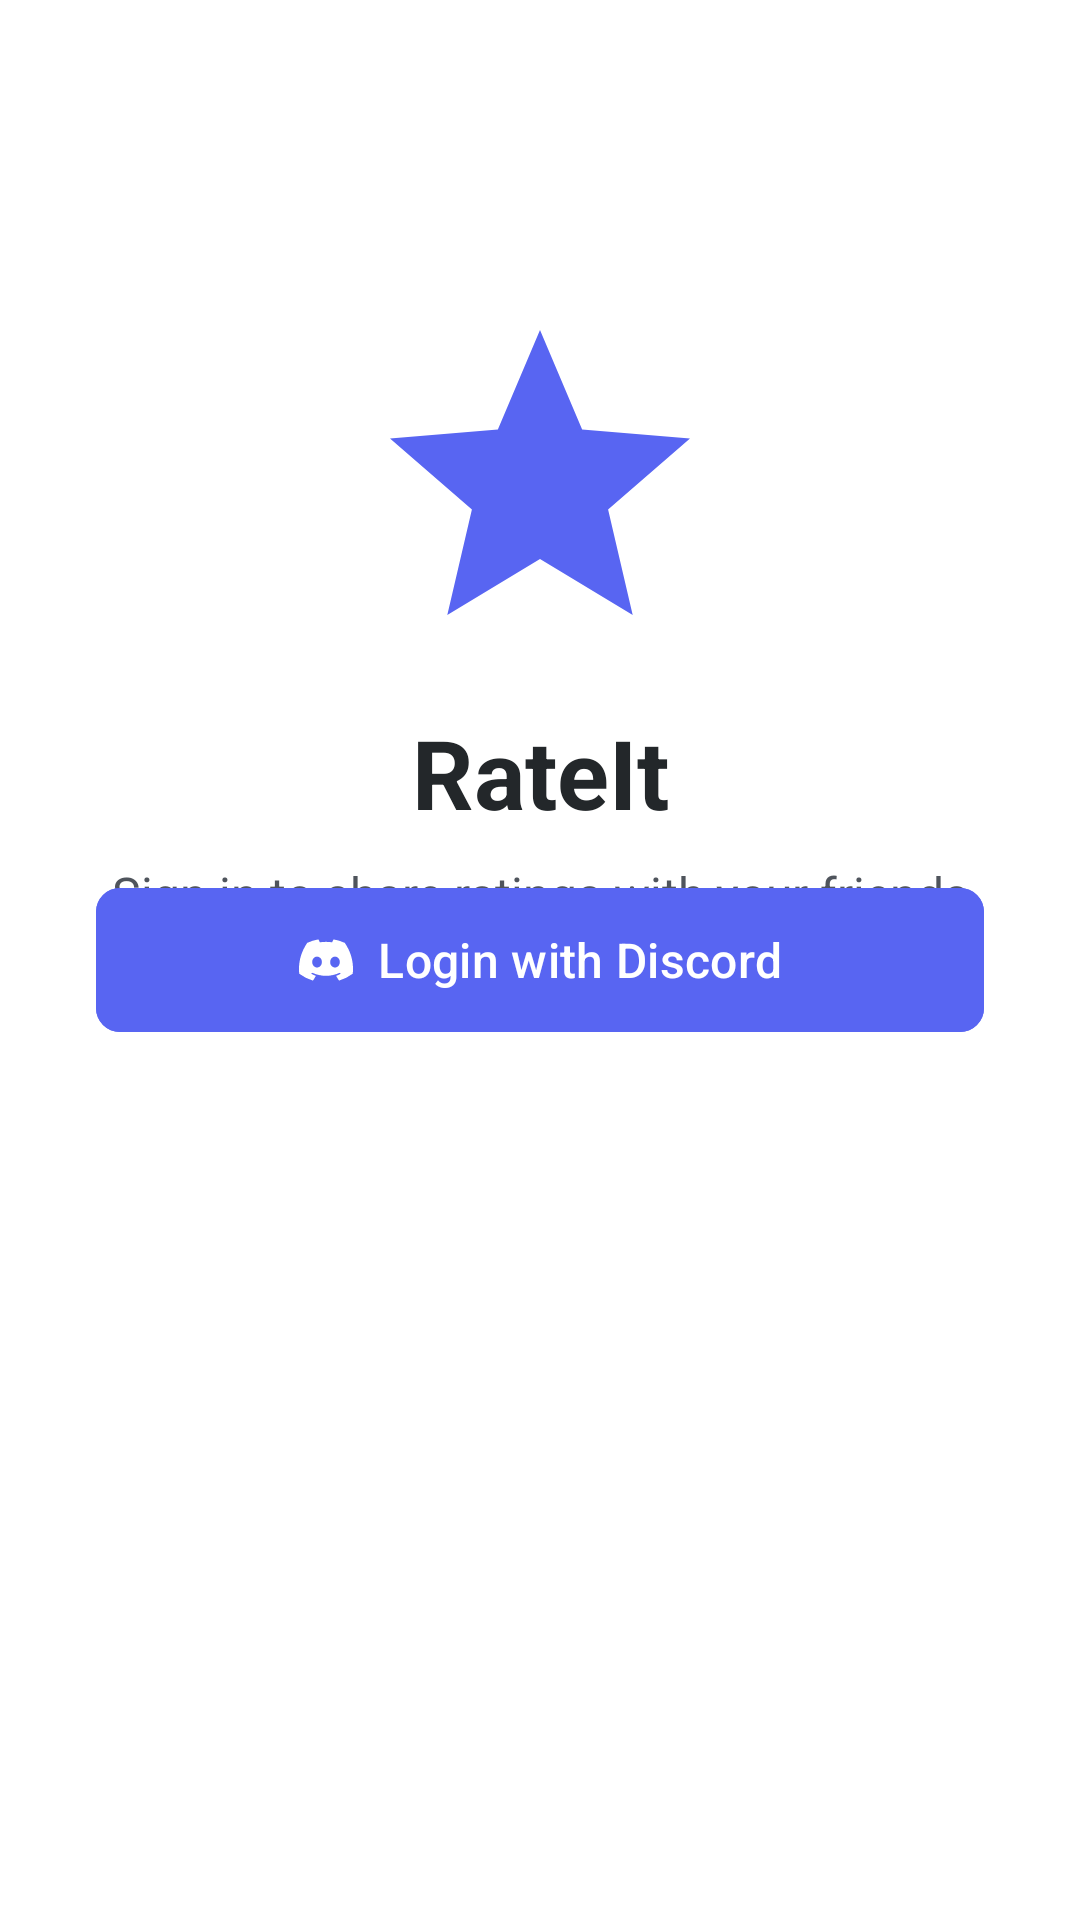

Layout XML and referenced resources for this Android screen:
<!-- AndroidManifest.xml: activity theme Theme.RateIt.NoActionBar -->
<!-- res/layout/activity_login.xml -->
<?xml version="1.0" encoding="utf-8"?>
<androidx.constraintlayout.widget.ConstraintLayout xmlns:android="http://schemas.android.com/apk/res/android"
    xmlns:app="http://schemas.android.com/apk/res-auto"
    xmlns:tools="http://schemas.android.com/tools"
    android:layout_width="match_parent"
    android:layout_height="match_parent"
    android:background="@color/background"
    tools:context=".ui.auth.LoginActivity">

    <ImageView
        android:id="@+id/ivLogo"
        android:layout_width="120dp"
        android:layout_height="120dp"
        android:layout_marginTop="100dp"
        android:contentDescription="@string/app_name"
        android:src="@drawable/ic_star"
        app:layout_constraintEnd_toEndOf="parent"
        app:layout_constraintStart_toStartOf="parent"
        app:layout_constraintTop_toTopOf="parent"
        app:tint="@color/primary" />

    <TextView
        android:id="@+id/tvAppName"
        android:layout_width="wrap_content"
        android:layout_height="wrap_content"
        android:layout_marginTop="16dp"
        android:text="@string/app_name"
        android:textColor="@color/text_primary"
        android:textSize="32sp"
        android:textStyle="bold"
        app:layout_constraintEnd_toEndOf="parent"
        app:layout_constraintStart_toStartOf="parent"
        app:layout_constraintTop_toBottomOf="@+id/ivLogo" />

    <TextView
        android:id="@+id/tvDescription"
        android:layout_width="wrap_content"
        android:layout_height="wrap_content"
        android:layout_marginTop="8dp"
        android:text="@string/login_description"
        android:textColor="@color/text_secondary"
        android:textSize="16sp"
        app:layout_constraintEnd_toEndOf="parent"
        app:layout_constraintStart_toStartOf="parent"
        app:layout_constraintTop_toBottomOf="@+id/tvAppName" />

    <com.google.android.material.button.MaterialButton
        android:id="@+id/btnLoginDiscord"
        style="@style/Widget.RateIt.Button.Discord"
        android:layout_width="0dp"
        android:layout_height="56dp"
        android:layout_marginStart="32dp"
        android:layout_marginEnd="32dp"
        android:text="@string/login_with_discord"
        android:textAllCaps="false"
        android:textSize="16sp"
        app:icon="@drawable/ic_discord"
        app:iconGravity="textStart"
        app:iconPadding="8dp"
        app:layout_constraintBottom_toBottomOf="parent"
        app:layout_constraintEnd_toEndOf="parent"
        app:layout_constraintStart_toStartOf="parent"
        app:layout_constraintTop_toTopOf="parent" />

    <ProgressBar
        android:id="@+id/progressBar"
        android:layout_width="wrap_content"
        android:layout_height="wrap_content"
        android:layout_marginTop="24dp"
        android:indeterminateTint="@color/primary"
        android:visibility="gone"
        app:layout_constraintEnd_toEndOf="parent"
        app:layout_constraintStart_toStartOf="parent"
        app:layout_constraintTop_toBottomOf="@+id/btnLoginDiscord"
        tools:visibility="visible" />

</androidx.constraintlayout.widget.ConstraintLayout>
<!-- resources referenced by this layout -->
<resources>
  <color name="background">#FFFFFF</color>
  <color name="primary">#5865F2</color>
  <color name="text_primary">#23272A</color>
  <color name="text_secondary">#4F545C</color>
  <!-- drawable ic_discord (drawable) -->
  <?xml version="1.0" encoding="utf-8"?>
  <vector xmlns:android="http://schemas.android.com/apk/res/android"
      android:width="24dp"
      android:height="24dp"
      android:viewportWidth="24"
      android:viewportHeight="24">
      <path
          android:fillColor="#FFFFFF"
          android:pathData="M20.317,4.37a19.791,19.791 0,0 0,-4.885 -1.515,0.074 0.074,0 0,0 -0.079,0.037c-0.21 0.375,-0.444 0.864,-0.608 1.25a18.27,18.27 0,0 0,-5.487 0,12.64 12.64,0 0,0 -0.617,-1.25 0.077,0.077 0,0 0,-0.079 -0.037A19.736,19.736 0,0 0,3.677 4.37a0.07,0.07 0,0 0,-0.032 0.027C0.533,9.046 -0.32,13.58 0.099,18.057a0.082,0.082 0,0 0,0.031 0.057,19.9 19.9,0 0,0 5.993,3.03 0.078,0.078 0,0 0,0.084 -0.028,14.09 14.09,0 0,0 1.226,-1.994 0.076,0.076 0,0 0,-0.041 -0.106,13.107 13.107,0 0,1 -1.872,-0.892 0.077,0.077 0,0 1,-0.008 -0.128,10.2 10.2,0 0,0 0.372,-0.292 0.074,0.074 0,0 1,0.077 -0.01c3.928,1.793 8.18,1.793 12.062,0a0.074,0.074 0,0 1,0.078 0.01c0.12,0.098 0.246,0.198 0.373,0.292a0.077,0.077 0,0 1,-0.006 0.127,12.299 12.299,0 0,1 -1.873,0.892 0.077,0.077 0,0 0,-0.041 0.107c0.36,0.698 0.772,1.362 1.225,1.993a0.076,0.076 0,0 0,0.084 0.028,19.839 19.839,0 0,0 6.002,-3.03 0.077,0.077 0,0 0,0.032 -0.054c0.5,-5.177 -0.838,-9.674 -3.549,-13.66a0.061,0.061 0,0 0,-0.031 -0.03zM8.02,15.33c-1.183,0 -2.157,-1.085 -2.157,-2.419 0,-1.333 0.956,-2.419 2.157,-2.419 1.21,0 2.176,1.096 2.157,2.42 0,1.333 -0.956,2.418 -2.157,2.418zM15.995,15.33c-1.182,0 -2.157,-1.085 -2.157,-2.419 0,-1.333 0.955,-2.419 2.157,-2.419 1.21,0 2.176,1.096 2.157,2.42 0,1.333 -0.946,2.418 -2.157,2.418z"/>
  </vector>
  <!-- drawable ic_star (drawable) -->
  <?xml version="1.0" encoding="utf-8"?>
  <vector xmlns:android="http://schemas.android.com/apk/res/android"
      android:width="24dp"
      android:height="24dp"
      android:viewportWidth="24"
      android:viewportHeight="24">
      <path
          android:fillColor="@color/primary"
          android:pathData="M12,17.27L18.18,21l-1.64,-7.03L22,9.24l-7.19,-0.61L12,2 9.19,8.63 2,9.24l5.46,4.73L5.82,21z"/>
  </vector>
  <string name="app_name">RateIt</string>
  <string name="login_description">Sign in to share ratings with your friends</string>
  <string name="login_with_discord">Login with Discord</string>
  <style name="Widget.RateIt.Button.Discord" parent="Widget.Material3.Button">
          <item name="android:backgroundTint">@color/discord_blurple</item>
          <item name="android:textColor">@color/white</item>
          <item name="cornerRadius">8dp</item>
      </style>
  <style name="Theme.RateIt.NoActionBar" parent="Theme.RateIt">
          <item name="windowActionBar">false</item>
          <item name="windowNoTitle">true</item>
      </style>
  <color name="discord_blurple">#5865F2</color>
  <color name="white">#FFFFFF</color>
  <style name="Theme.RateIt" parent="Theme.Material3.Light.NoActionBar">
          <item name="colorPrimary">@color/primary</item>
          <item name="colorPrimaryDark">@color/primary_dark</item>
          <item name="colorAccent">@color/accent</item>
          <item name="android:colorBackground">@color/background</item>
          <item name="colorSurface">@color/surface</item>
          <item name="android:textColorPrimary">@color/text_primary</item>
          <item name="android:textColorSecondary">@color/text_secondary</item>
          <item name="android:statusBarColor">@color/primary_dark</item>
      </style>
  <color name="primary_dark">#4752C4</color>
  <color name="accent">#57F287</color>
  <color name="surface">#FFFFFF</color>
</resources>
